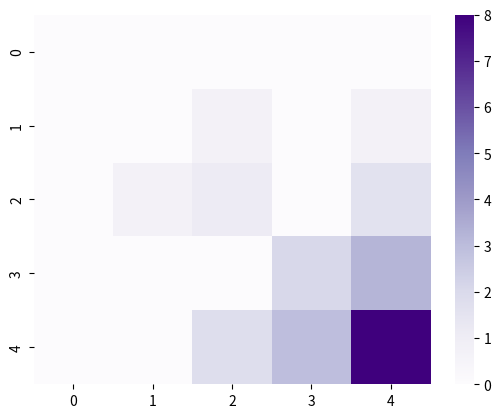

Generate this figure with matplotlib:
import seaborn as sns
import matplotlib.pyplot as plt
import numpy as np


def plot(gather_count):
    sns.color_palette("light:b", as_cmap=True)
    ax = sns.heatmap(gather_count, vmax=8, vmin=0, cmap="Purples")
    plt.show()


def main():
    gather_count = [[0, 0, 0, 0, 0], [0, 0, 1, 0, 1], [0, 1, 2, 0, 4], [0, 0, 0, 7, 24], [0, 0, 5, 18, 4549]]
    gather_count = np.array(gather_count)
    gather_count = np.log(gather_count + 1)
    plot(gather_count)


if __name__ == "__main__":
    main()
